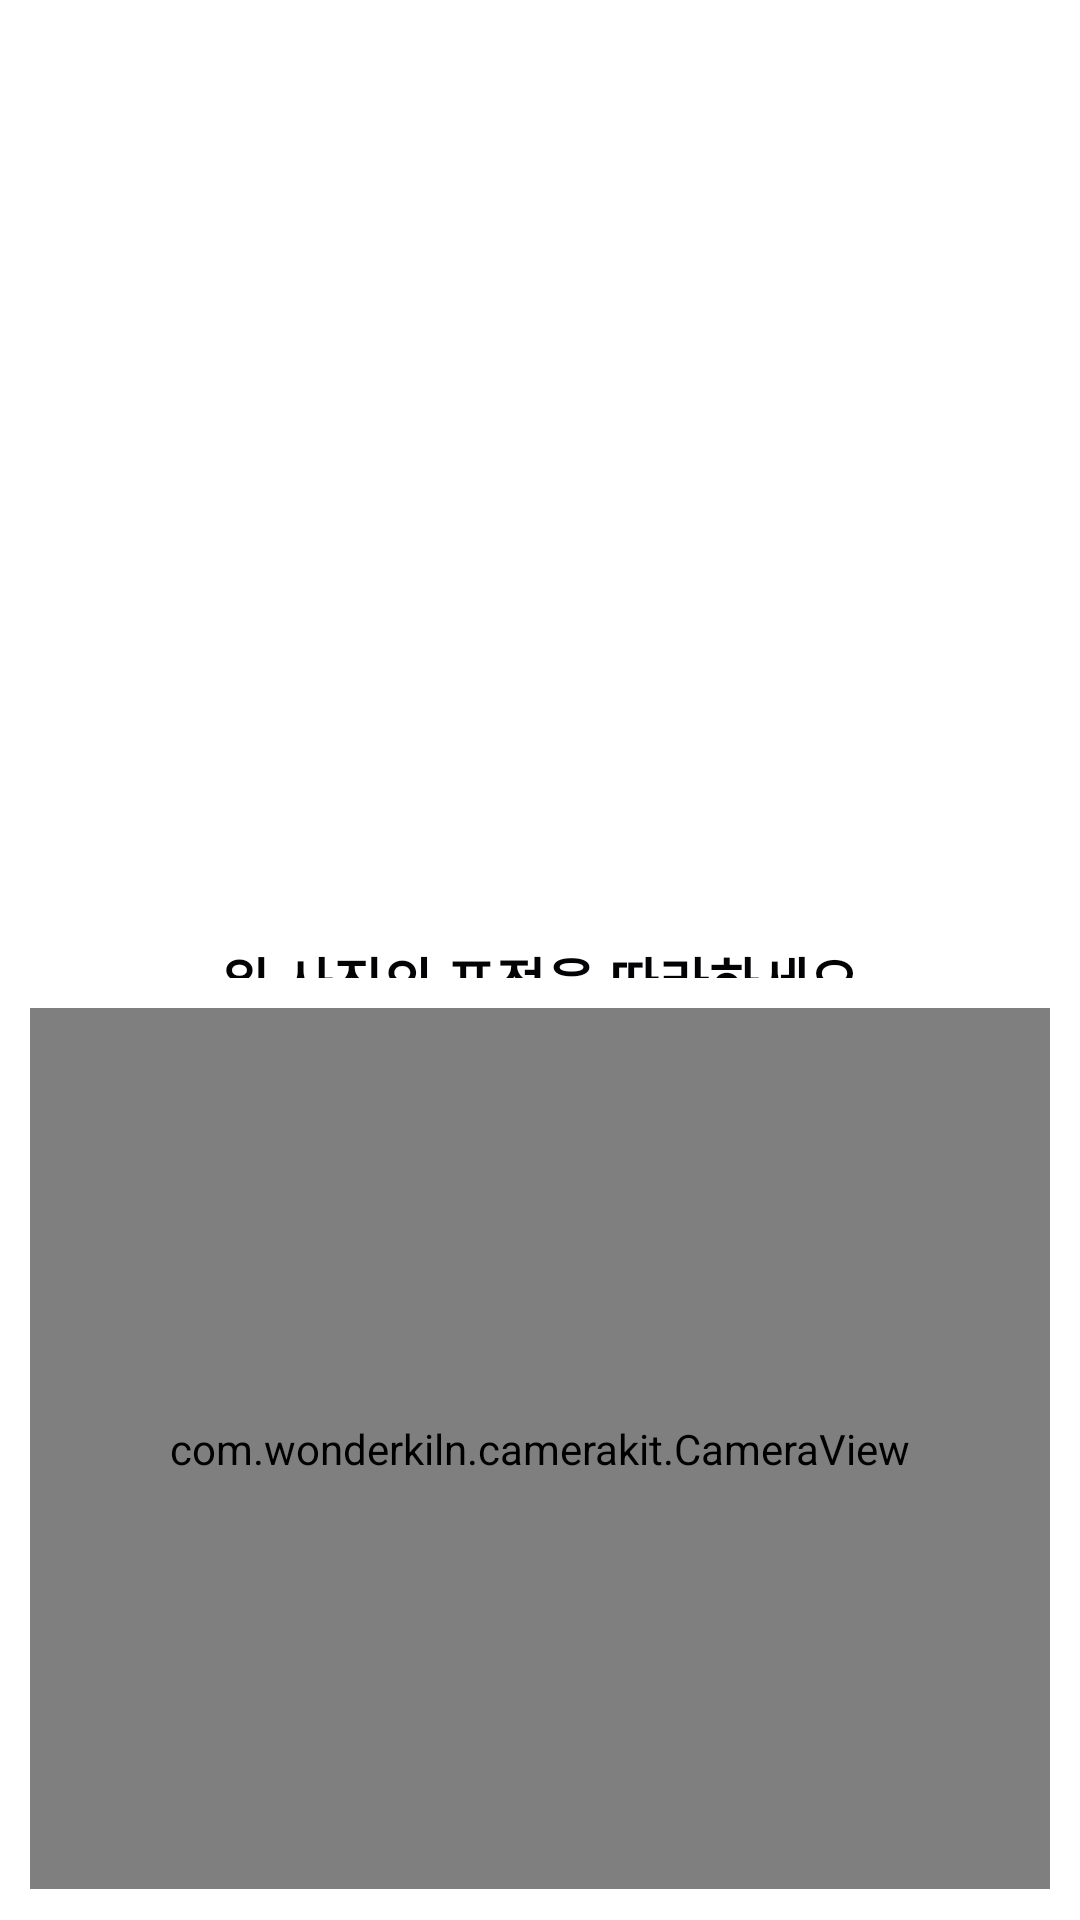

Layout XML and referenced resources for this Android screen:
<!-- AndroidManifest.xml: application theme AppTheme -->
<!-- res/layout/activity_face_game_start.xml -->
<?xml version="1.0" encoding="utf-8"?>
<RelativeLayout xmlns:android="http://schemas.android.com/apk/res/android"
    xmlns:app="http://schemas.android.com/apk/res-auto"
    xmlns:tools="http://schemas.android.com/tools"
    android:layout_width="match_parent"
    android:layout_height="match_parent"
    tools:context=".game3.FaceGameStartActivity">

    <LinearLayout
        android:layout_width="match_parent"
        android:layout_height="match_parent"
        android:orientation="vertical">

        <ImageView
            android:id="@+id/imageView"
            android:layout_width="match_parent"
            android:layout_height="0dp"
            android:layout_margin="10dp"
            android:layout_weight="0.47" />

        <RelativeLayout
            android:layout_width="match_parent"
            android:layout_height="0dp"
            android:layout_weight="0.02">


            <ImageView
                android:id="@+id/image_1"
                android:layout_width="20dp"
                android:layout_height="20dp"
                android:layout_marginLeft="10dp"
                android:src="@drawable/up_arrow" />

            <ImageView
                android:id="@+id/image_2"
                android:layout_width="20dp"
                android:layout_height="20dp"
                android:layout_toRightOf="@+id/image_1"
                android:layout_marginLeft="10dp"
                android:src="@drawable/up_arrow" />

            <ImageView
                android:id="@+id/image_3"
                android:layout_width="20dp"
                android:layout_height="20dp"
                android:layout_toRightOf="@+id/image_2"
                android:layout_marginLeft="10dp"
                android:src="@drawable/up_arrow" />

            <TextView
                android:id="@+id/text"
                android:layout_width="wrap_content"
                android:layout_height="wrap_content"
                android:layout_centerHorizontal="true"
                android:fontFamily="@font/font"
                android:text="위 사진의 표정을 따라하세요"
                android:textColor="@color/primary_text"
                android:textSize="18sp"
                android:textStyle="bold" />

            <ImageView
                android:id="@+id/image_4"
                android:layout_width="20dp"
                android:layout_height="20dp"
                android:layout_marginLeft="10dp"
                android:layout_toRightOf="@+id/text"
                android:src="@drawable/up_arrow" />

            <ImageView
                android:id="@+id/image_5"
                android:layout_width="20dp"
                android:layout_height="20dp"
                android:layout_toRightOf="@+id/image_4"
                android:layout_marginLeft="10dp"
                android:src="@drawable/up_arrow" />

            <ImageView
                android:id="@+id/image_6"
                android:layout_width="20dp"
                android:layout_height="20dp"
                android:layout_toRightOf="@+id/image_5"
                android:layout_marginLeft="10dp"
                android:src="@drawable/up_arrow" />

        </RelativeLayout>

        <com.wonderkiln.camerakit.CameraView
            android:id="@+id/cameraView"
            android:layout_width="match_parent"
            android:layout_height="0dp"
            android:layout_margin="10dp"
            android:layout_weight="0.47" />

    </LinearLayout>

</RelativeLayout>
<!-- resources referenced by this layout -->
<resources>
  <color name="primary_text">#030305</color>
  <style name="AppTheme" parent="Theme.MaterialComponents.Light.DarkActionBar">
          
          <item name="colorPrimary">@color/colorPrimary</item>
          <item name="colorPrimaryDark">@color/colorPrimaryDark</item>
          <item name="colorAccent">@color/colorAccent</item>
  
          
          <item name="windowActionBar">false</item>
          <item name="windowNoTitle">true</item>
      </style>
  <color name="colorPrimary">#4c74ff</color>
  <color name="colorPrimaryDark">#030305</color>
  <color name="colorAccent">#95ACFD</color>
</resources>
